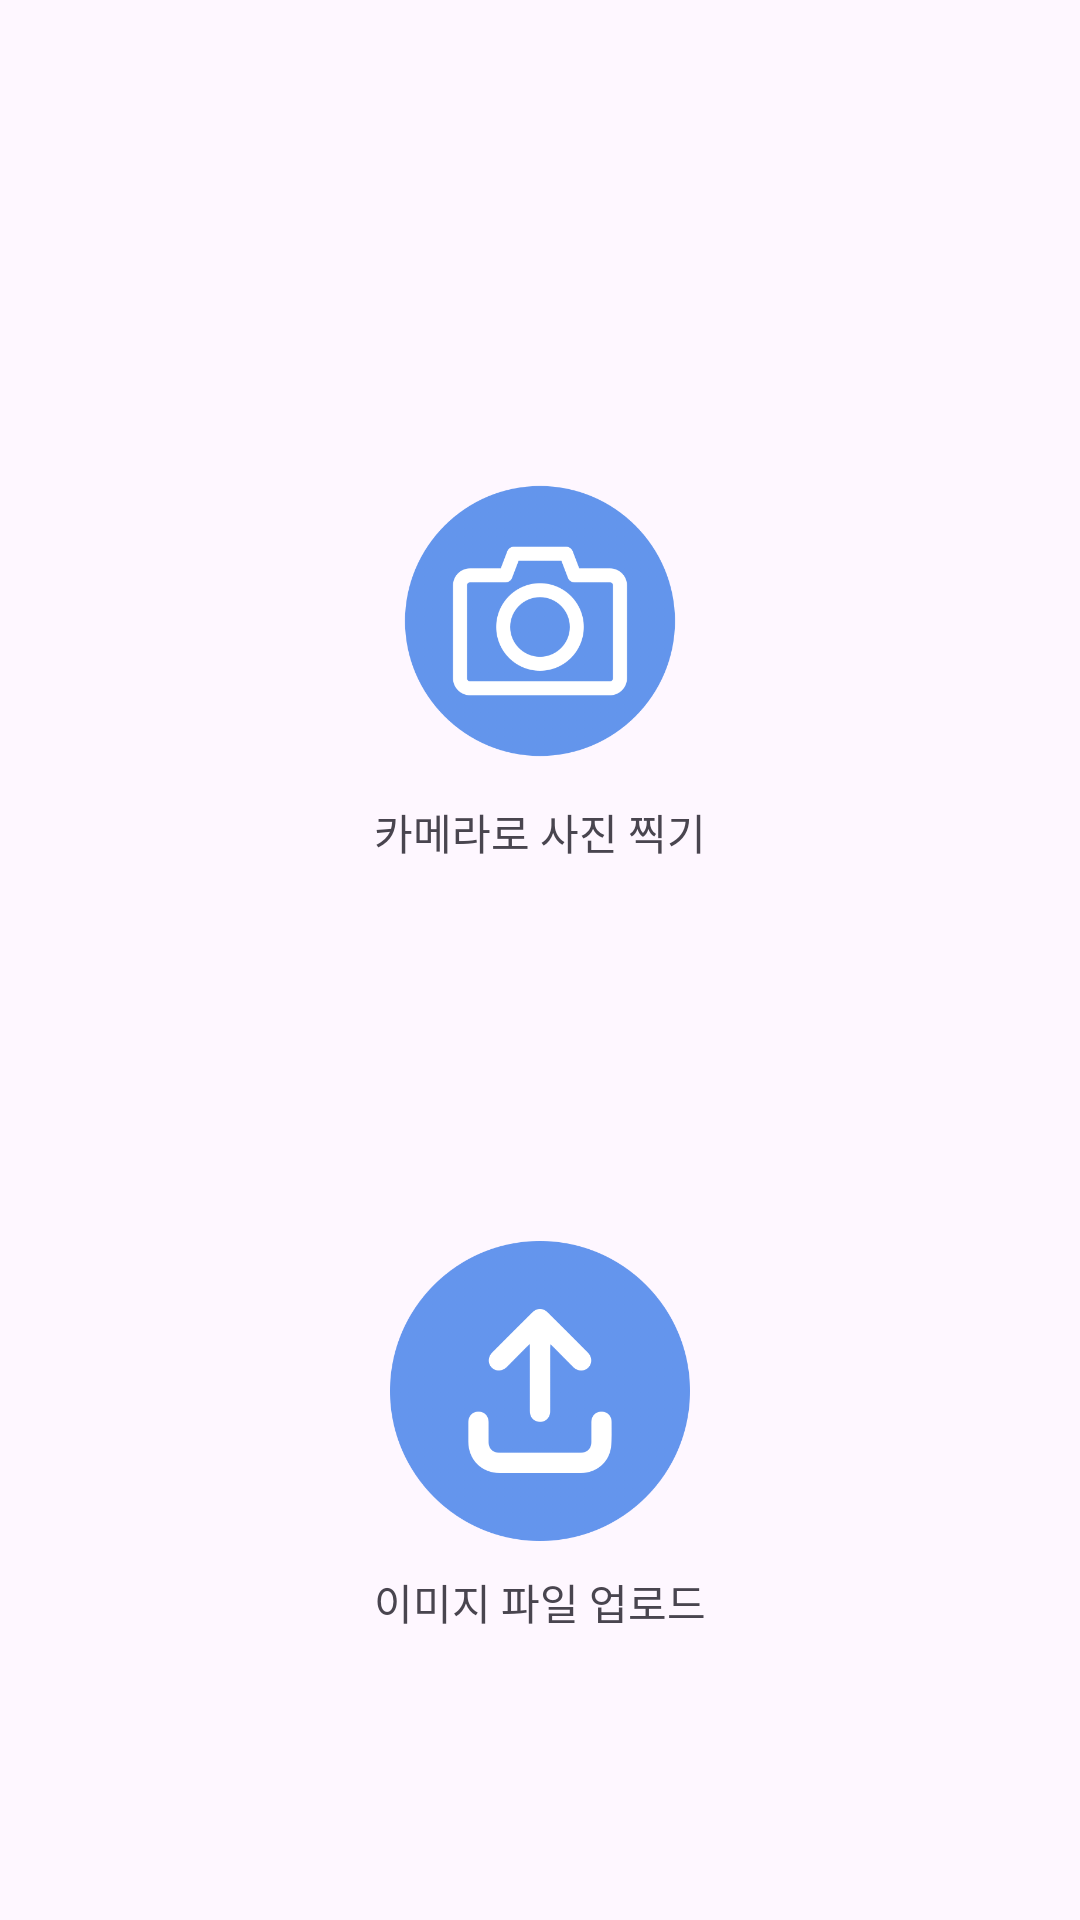

Produce the Android XML layout that renders to this screen, including the resource entries it uses.
<!-- AndroidManifest.xml: application theme Theme.AutoScoringApplication -->
<!-- res/layout/activity_upload.xml -->
<?xml version="1.0" encoding="utf-8"?>
<androidx.constraintlayout.widget.ConstraintLayout xmlns:android="http://schemas.android.com/apk/res/android"
    xmlns:app="http://schemas.android.com/apk/res-auto"
    android:layout_width="match_parent"
    android:layout_height="match_parent">

    <ImageView
        android:id="@+id/btn_camera"
        android:layout_width="100dp"
        android:layout_height="100dp"
        app:layout_constraintLeft_toLeftOf="parent"
        app:layout_constraintRight_toRightOf="parent"
        app:layout_constraintTop_toTopOf="parent"
        app:layout_constraintBottom_toTopOf="@id/btn_image"
        android:src="@drawable/icon_camera"/>

    <TextView
        android:id="@+id/txt_btn_camera"
        android:layout_width="wrap_content"
        android:layout_height="wrap_content"
        android:text="@string/txt_btn_camera"
        app:layout_constraintStart_toStartOf="parent"
        app:layout_constraintEnd_toEndOf="parent"
        app:layout_constraintTop_toBottomOf="@id/btn_camera"
        android:layout_marginTop="10dp"/>

    <ImageView
        android:id="@+id/btn_image"
        android:layout_width="100dp"
        android:layout_height="100dp"
        app:layout_constraintLeft_toLeftOf="parent"
        app:layout_constraintRight_toRightOf="parent"
        app:layout_constraintTop_toBottomOf="@id/txt_btn_camera"
        app:layout_constraintBottom_toBottomOf="parent"
        android:src="@drawable/icon_upload"/>

    <TextView
        android:id="@+id/txt_enter_answer"
        android:layout_width="wrap_content"
        android:layout_height="wrap_content"
        android:text="이미지 파일 업로드"
        app:layout_constraintStart_toStartOf="parent"
        app:layout_constraintEnd_toEndOf="parent"
        app:layout_constraintTop_toBottomOf="@id/btn_image"
        android:layout_marginTop="10dp"/>

</androidx.constraintlayout.widget.ConstraintLayout>
<!-- resources referenced by this layout -->
<resources>
  <!-- drawable icon_camera: png bitmap (drawable, 38049 bytes) -->
  <!-- drawable icon_upload: png bitmap (drawable, 34185 bytes) -->
  <string name="txt_btn_camera">카메라로 사진 찍기</string>
  <style name="Theme.AutoScoringApplication" parent="Base.Theme.AutoScoringApplication" />
  <style name="Base.Theme.AutoScoringApplication" parent="Theme.Material3.DayNight.NoActionBar">
          
          
      </style>
</resources>
